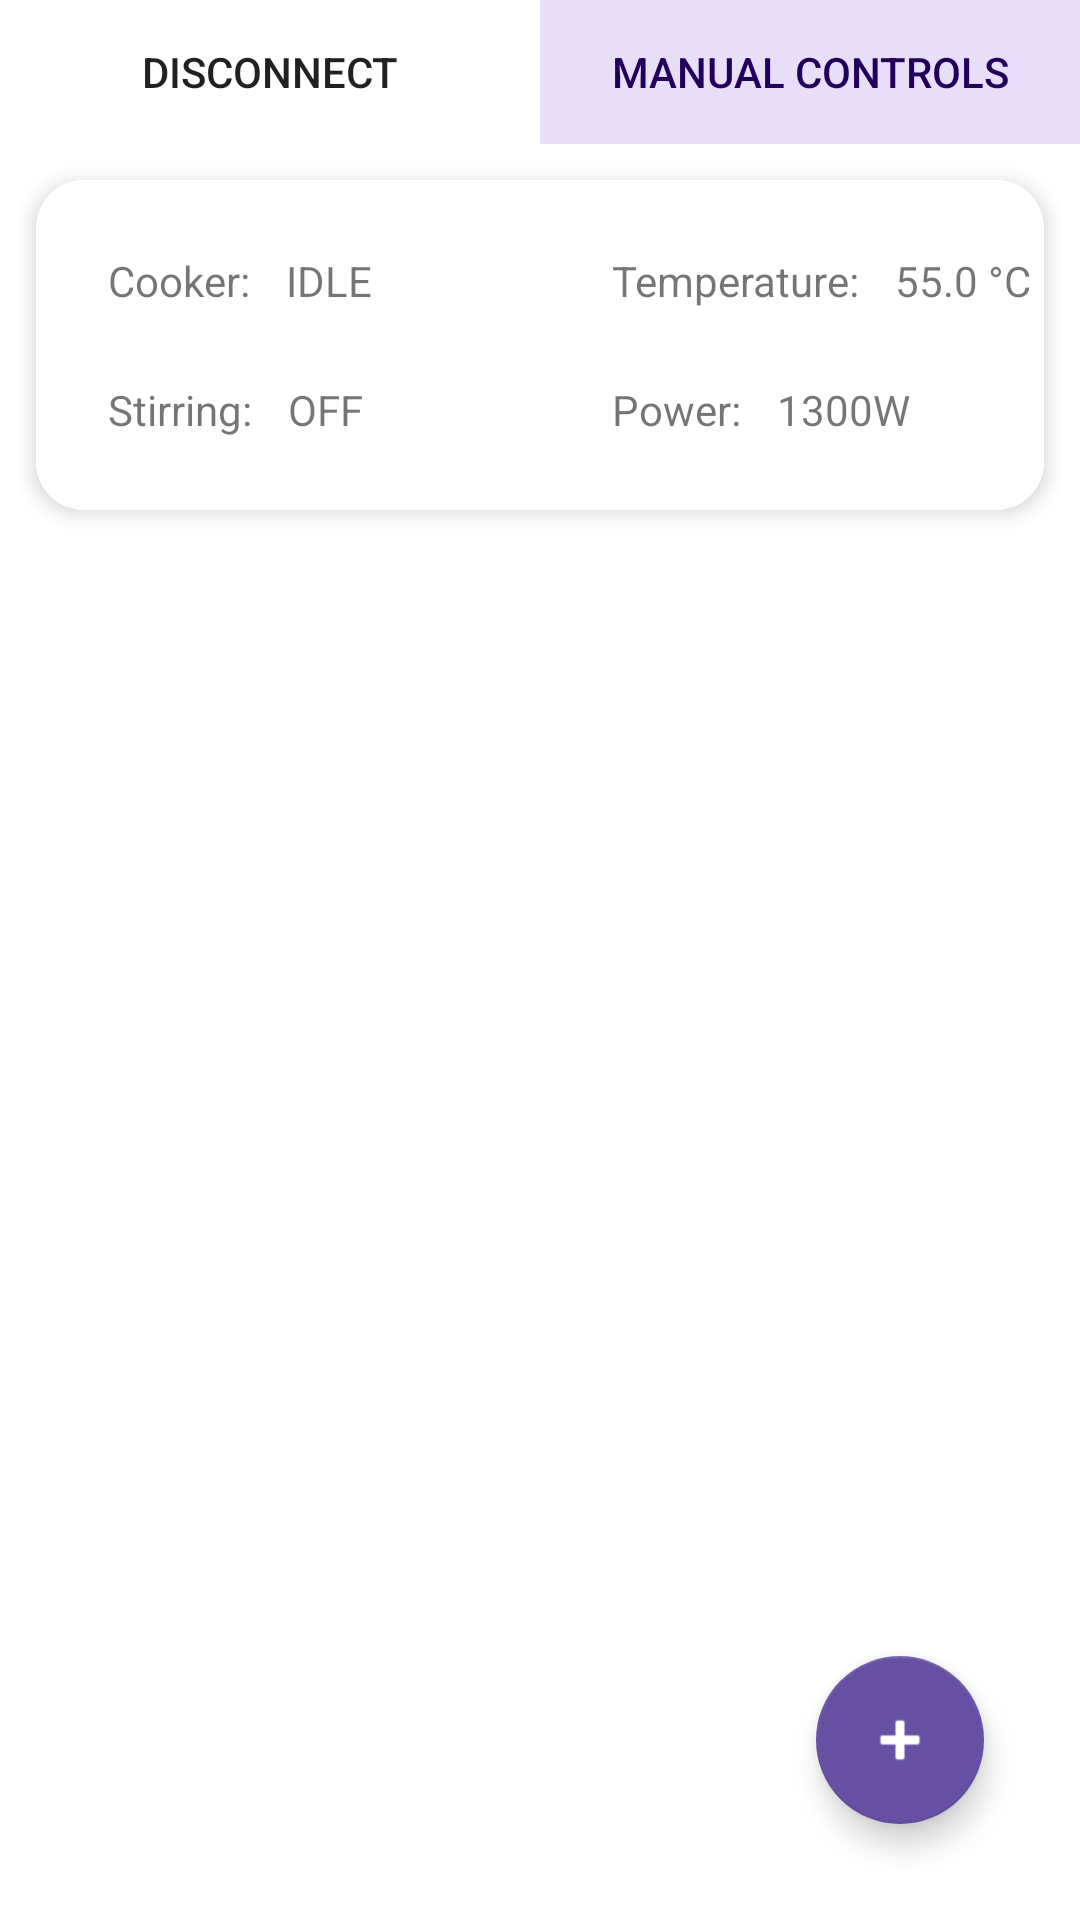

Write the Android layout XML for this screen, with the resource values it uses.
<!-- AndroidManifest.xml: application theme Theme.SmartPot -->
<!-- res/layout/fragment_second.xml -->
<?xml version="1.0" encoding="utf-8"?>
<androidx.constraintlayout.widget.ConstraintLayout xmlns:android="http://schemas.android.com/apk/res/android"
    xmlns:app="http://schemas.android.com/apk/res-auto"
    xmlns:tools="http://schemas.android.com/tools"
    android:layout_width="match_parent"
    android:layout_height="match_parent"
    tools:context=".SecondFragment">

    <LinearLayout
        android:id="@+id/copyToLinearLayout"
        android:layout_width="match_parent"
        android:layout_height="0dp"
        android:layout_marginStart="12dp"
        android:layout_marginTop="6dp"
        android:layout_marginEnd="12dp"
        android:orientation="vertical"
        android:visibility="gone"
        app:layout_constraintBottom_toBottomOf="@+id/recipesRelativeLayout"
        app:layout_constraintEnd_toEndOf="parent"
        app:layout_constraintStart_toStartOf="parent"
        app:layout_constraintTop_toBottomOf="@+id/cardViewInfoPanel"></LinearLayout>

    <androidx.cardview.widget.CardView
        android:id="@+id/cardViewInfoPanel"
        android:layout_width="match_parent"
        android:layout_height="wrap_content"
        android:layout_marginLeft="12dp"
        android:layout_marginTop="12dp"
        android:layout_marginRight="12dp"
        app:cardCornerRadius="16dp"
        app:cardElevation="4dp"
        app:contentPadding="0dp"
        app:layout_constraintEnd_toEndOf="parent"
        app:layout_constraintStart_toStartOf="parent"
        app:layout_constraintTop_toBottomOf="@+id/topButtons">

        <androidx.constraintlayout.widget.ConstraintLayout
            android:id="@+id/infoPanel"
            android:layout_width="match_parent"
            android:layout_height="wrap_content"
            android:layout_marginEnd="0dp"
            android:layout_marginRight="0dp"
            android:background="#FFF"
            android:paddingBottom="24dp"
            app:layout_constraintEnd_toEndOf="parent"
            app:layout_constraintStart_toStartOf="parent">

            <TextView
                android:id="@+id/status"
                android:layout_width="wrap_content"
                android:layout_height="wrap_content"
                android:layout_marginStart="24dp"
                android:layout_marginTop="24dp"
                android:text="@string/cooker"

                android:textSize="14sp"
                app:layout_constraintStart_toStartOf="parent"
                app:layout_constraintTop_toTopOf="parent" />

            <TextView
                android:id="@+id/temperature"
                android:layout_width="wrap_content"
                android:layout_height="wrap_content"
                android:layout_marginStart="24dp"
                android:layout_marginTop="24dp"
                android:text="@string/temperature"
                app:layout_constraintStart_toStartOf="@+id/guideline2"
                app:layout_constraintTop_toTopOf="parent" />

            <TextView
                android:id="@+id/statusState"
                android:layout_width="wrap_content"
                android:layout_height="wrap_content"
                android:layout_marginStart="12dp"
                android:text="@string/cooker_state_idle"
                app:layout_constraintBottom_toBottomOf="@+id/status"
                app:layout_constraintStart_toEndOf="@+id/status"
                app:layout_constraintTop_toTopOf="@+id/status" />

            <androidx.constraintlayout.widget.Guideline
                android:id="@+id/guideline2"
                android:layout_width="wrap_content"
                android:layout_height="wrap_content"
                android:orientation="vertical"
                app:layout_constraintGuide_percent="0.5" />

            <TextView
                android:id="@+id/temperatureState"
                android:layout_width="wrap_content"
                android:layout_height="wrap_content"
                android:layout_marginStart="12dp"
                android:text="55.0 °C"
                app:layout_constraintBottom_toBottomOf="@+id/temperature"
                app:layout_constraintStart_toEndOf="@+id/temperature"
                app:layout_constraintTop_toTopOf="@+id/temperature" />

            <TextView
                android:id="@+id/power"
                android:layout_width="wrap_content"
                android:layout_height="wrap_content"
                android:layout_marginStart="24dp"
                android:layout_marginTop="24dp"
                android:text="@string/power"
                app:layout_constraintStart_toStartOf="@+id/guideline2"
                app:layout_constraintTop_toBottomOf="@+id/temperature" />

            <TextView
                android:id="@+id/powerState"
                android:layout_width="wrap_content"
                android:layout_height="wrap_content"
                android:layout_marginStart="12dp"
                android:text="1300W"
                app:layout_constraintBottom_toBottomOf="@+id/power"
                app:layout_constraintStart_toEndOf="@+id/power"
                app:layout_constraintTop_toTopOf="@+id/power" />

            <TextView
                android:id="@+id/motor"
                android:layout_width="wrap_content"
                android:layout_height="wrap_content"
                android:layout_marginStart="24dp"
                android:layout_marginTop="24dp"
                android:text="@string/stirring"
                app:layout_constraintStart_toStartOf="parent"
                app:layout_constraintTop_toBottomOf="@+id/status" />

            <TextView
                android:id="@+id/motorState"
                android:layout_width="wrap_content"
                android:layout_height="wrap_content"
                android:layout_marginStart="12dp"
                android:text="@string/motor_state_off"
                app:layout_constraintBottom_toBottomOf="@+id/motor"
                app:layout_constraintStart_toEndOf="@+id/motor"
                app:layout_constraintTop_toTopOf="@+id/motor" />

        </androidx.constraintlayout.widget.ConstraintLayout>
    </androidx.cardview.widget.CardView>

    <LinearLayout
        android:id="@+id/topButtons"
        android:layout_width="match_parent"
        android:layout_height="wrap_content"
        android:orientation="horizontal"
        app:layout_constraintEnd_toEndOf="parent"
        app:layout_constraintStart_toStartOf="parent"
        app:layout_constraintTop_toTopOf="parent">
        <Button
            android:id="@+id/button_disconnect"
            android:layout_width="0dp"
            android:layout_height="wrap_content"
            android:layout_weight="1"
            android:background="#FFF"
            android:padding="12dp"
            android:text="@string/disconnect" />

        <Button
            android:id="@+id/buttonManualControls"
            android:layout_width="0dp"
            android:layout_height="wrap_content"
            android:layout_weight="1"
            android:background="#FFF"
            android:padding="12dp"
            android:text="@string/manual"
            android:textColor="@color/md_theme_light_onPrimaryContainer"
            app:backgroundTint="?attr/colorSecondaryVariant"/>
    </LinearLayout>

    <com.google.android.material.floatingactionbutton.FloatingActionButton
        android:id="@+id/addRecipe"
        android:layout_width="wrap_content"
        android:layout_height="wrap_content"
        android:layout_marginEnd="32dp"
        android:layout_marginBottom="32dp"
        android:clickable="true"
        app:backgroundTint="@color/md_theme_light_primary"
        app:tint="@color/md_theme_light_onPrimary"
        android:src="@android:drawable/ic_input_add"
        app:layout_constraintBottom_toBottomOf="parent"
        app:layout_constraintEnd_toEndOf="parent"
        tools:ignore="SpeakableTextPresentCheck" />

    <RelativeLayout
        android:id="@+id/recipesRelativeLayout"
        android:layout_width="match_parent"
        android:layout_height="0dp"
        android:layout_marginTop="6dp"
        android:paddingBottom="12dp"
        app:layout_constraintBottom_toBottomOf="parent"
        app:layout_constraintEnd_toEndOf="parent"
        app:layout_constraintStart_toStartOf="parent"
        app:layout_constraintTop_toBottomOf="@+id/cardViewInfoPanel">

        <androidx.recyclerview.widget.RecyclerView
            android:id="@+id/recyclerViewRecipes"
            android:layout_width="match_parent"
            android:layout_height="match_parent"
            android:layout_alignParentTop="true" />

    </RelativeLayout>

    <androidx.constraintlayout.widget.ConstraintLayout
        android:id="@+id/manualControlsConstrainLayout"
        android:layout_width="match_parent"
        android:layout_height="wrap_content"
        android:visibility="gone"
        app:layout_constraintEnd_toEndOf="parent"
        app:layout_constraintStart_toStartOf="parent"
        app:layout_constraintTop_toBottomOf="@+id/cardViewInfoPanel">

        <Button
            android:id="@+id/manualPlus"
            android:layout_width="150dp"
            android:layout_height="wrap_content"
            android:layout_marginTop="24dp"
            android:drawableLeft="@drawable/plus"
            android:drawableTint="@color/white"
            android:text="Plus"
            app:layout_constraintEnd_toStartOf="@+id/manualPower"
            app:layout_constraintStart_toStartOf="parent"
            app:layout_constraintTop_toTopOf="parent" />

        <Button
            android:id="@+id/manualMinus"
            android:layout_width="150dp"
            android:layout_height="wrap_content"
            android:layout_marginTop="24dp"
            android:drawableLeft="@drawable/minus"
            android:drawableTint="@color/white"
            android:text="Minus"
            app:layout_constraintEnd_toStartOf="@+id/manualStirring"
            app:layout_constraintStart_toStartOf="parent"
            app:layout_constraintTop_toBottomOf="@+id/manualPlus" />

        <Button
            android:id="@+id/manualPower"
            android:layout_width="150dp"
            android:layout_height="wrap_content"
            android:layout_marginTop="24dp"
            android:drawableLeft="@drawable/power_rounded_button"
            android:drawableTint="@color/md_theme_light_onPrimaryContainer"
            android:text="Power"
            android:textColor="@color/md_theme_light_onPrimaryContainer"
            app:background="@color/md_theme_light_onPrimaryContainer"
            app:backgroundTint="?attr/colorSecondaryVariant"
            app:layout_constraintEnd_toEndOf="parent"
            app:layout_constraintStart_toEndOf="@+id/manualPlus"
            app:layout_constraintTop_toTopOf="parent" />

        <Button
            android:id="@+id/manualStirring"
            android:layout_width="150dp"
            android:layout_height="wrap_content"
            android:layout_marginTop="24dp"
            android:drawableLeft="@drawable/stirring"
            android:drawableTint="@color/md_theme_light_onPrimaryContainer"
            android:text="Stirring"
            android:textColor="@color/md_theme_light_onPrimaryContainer"
            app:backgroundTint="?attr/colorSecondaryVariant"
            app:layout_constraintEnd_toEndOf="parent"
            app:layout_constraintStart_toEndOf="@+id/manualMinus"
            app:layout_constraintTop_toBottomOf="@+id/manualPower" />
    </androidx.constraintlayout.widget.ConstraintLayout>

</androidx.constraintlayout.widget.ConstraintLayout>
<!-- resources referenced by this layout -->
<resources>
  <color name="md_theme_light_onPrimary">#FFFFFFFF</color>
  <color name="md_theme_light_onPrimaryContainer">#FF21005D</color>
  <color name="md_theme_light_primary">#FF6750A4</color>
  <color name="white">#FFFFFFFF</color>
  <!-- drawable minus (drawable) -->
  <vector android:height="20dp" android:viewportHeight="100"
      android:viewportWidth="100" android:width="20dp" xmlns:android="http://schemas.android.com/apk/res/android">
      <path android:fillColor="#000" android:name="Rectangle 5" android:pathData="m8 47h85v9h-85v-9z"/>
  </vector>
  <!-- drawable plus (drawable) -->
  <vector android:height="20dp" android:viewportHeight="100"
      android:viewportWidth="100" android:width="20dp" xmlns:android="http://schemas.android.com/apk/res/android">
      <path android:fillColor="#000" android:name="Rectangle 5" android:pathData="m8 47h85v9h-85v-9z"/>
      <path android:fillColor="#000" android:name="Rectangle 5 copy" android:pathData="m46 94v-85h9v85h-9z"/>
  </vector>
  <!-- drawable stirring (drawable) -->
  <vector android:height="24dp" android:viewportHeight="100"
      android:viewportWidth="100" android:width="24dp" xmlns:android="http://schemas.android.com/apk/res/android">
      <path android:name="Shape 2" android:pathData="m5 80h91v8h-91v-8z"
          android:strokeColor="#000" android:strokeMiterLimit="100" android:strokeWidth="2"/>
      <path android:fillColor="#000" android:name="Rectangle 3" android:pathData="m4 87h93v4h-93v-4z"/>
      <path android:fillColor="#000" android:name="Rectangle 4" android:pathData="m4 88h2v1h-2v-1z"/>
      <path android:fillColor="#000" android:name="Rectangle 1" android:pathData="m47 29h8v59h-8v-59z"/>
      <path android:name="Shape 1"
          android:pathData="m73 6c0 0 -25.59 -8.05 -40 9c1.3 11.64 32.78 9.69 38.27 9.97c0.47 0.02 0.73 0.03 0.73 0.03l-7 -8c-0.77 -1.69 8 9 8 9l-10 7"
          android:strokeColor="#000" android:strokeMiterLimit="100" android:strokeWidth="4"/>
  </vector>
  <string name="cooker">Cooker:</string>
  <string name="cooker_state_idle">IDLE</string>
  <string name="disconnect">Disconnect</string>
  <string name="manual">Manual controls</string>
  <string name="motor_state_off">OFF</string>
  <string name="power">Power:</string>
  <string name="stirring">Stirring:</string>
  <string name="temperature">Temperature:</string>
  <style name="Theme.SmartPot" parent="Theme.MaterialComponents.DayNight.NoActionBar">
          <item name="colorPrimary">@color/md_theme_light_primary</item>
          <item name="colorAccent">@color/md_theme_light_primary</item>
          <item name="colorPrimaryVariant">@color/md_theme_light_primary</item>
          <item name="colorOnPrimary">@color/md_theme_light_onPrimary</item>
  
          <item name="colorSecondary">@color/md_theme_light_secondary</item>
          <item name="colorSecondaryVariant">@color/md_theme_light_secondaryContainer</item>
          <item name="colorOnSecondary">@color/md_theme_light_onSecondaryContainer</item>
  
          <item name="colorError">@color/md_theme_light_error</item>
          <item name="colorOnError">@color/md_theme_light_onError</item>
  
  
          <item name="android:statusBarColor">?attr/colorPrimary</item>
      </style>
  <color name="md_theme_light_secondary">#FF625B71</color>
  <color name="md_theme_light_secondaryContainer">#FFE8DEF8</color>
  <color name="md_theme_light_onSecondaryContainer">#FF1D192B</color>
  <color name="md_theme_light_error">#FFB3261E</color>
  <color name="md_theme_light_onError">#FFF9DEDC</color>
</resources>
